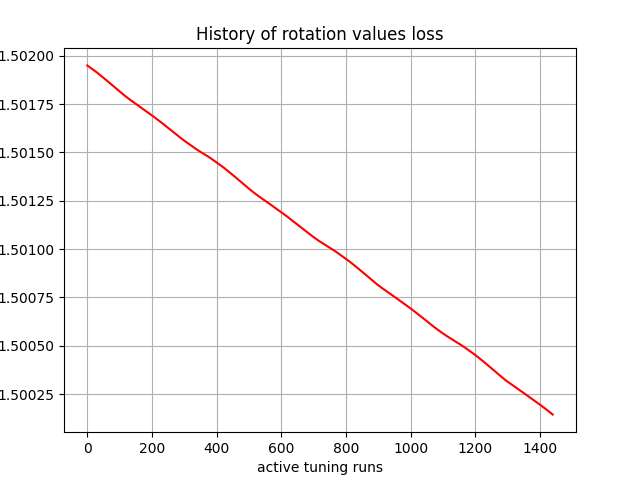

The file beside this chart, header and first rows:
, 0
0, 1.502
1, 1.502
2, 1.502
3, 1.502
4, 1.502
5, 1.502
6, 1.502
7, 1.502
8, 1.502
9, 1.502
10, 1.502
11, 1.502
12, 1.502
13, 1.502
14, 1.502
15, 1.502
16, 1.502
17, 1.502
18, 1.502
19, 1.502
20, 1.502
21, 1.502
22, 1.502
23, 1.502
24, 1.502
25, 1.502
26, 1.502
27, 1.502
28, 1.502
29, 1.502
30, 1.502
31, 1.502
32, 1.502
33, 1.502
34, 1.502
35, 1.502
36, 1.502
37, 1.502
38, 1.502
39, 1.502
40, 1.502
41, 1.502
42, 1.502
43, 1.502
44, 1.502
45, 1.502
46, 1.502
47, 1.502
48, 1.502
49, 1.502
50, 1.502
51, 1.502
52, 1.502
53, 1.502
54, 1.502
55, 1.502
56, 1.502
57, 1.502
58, 1.502
59, 1.502
... 1,380 more rows
